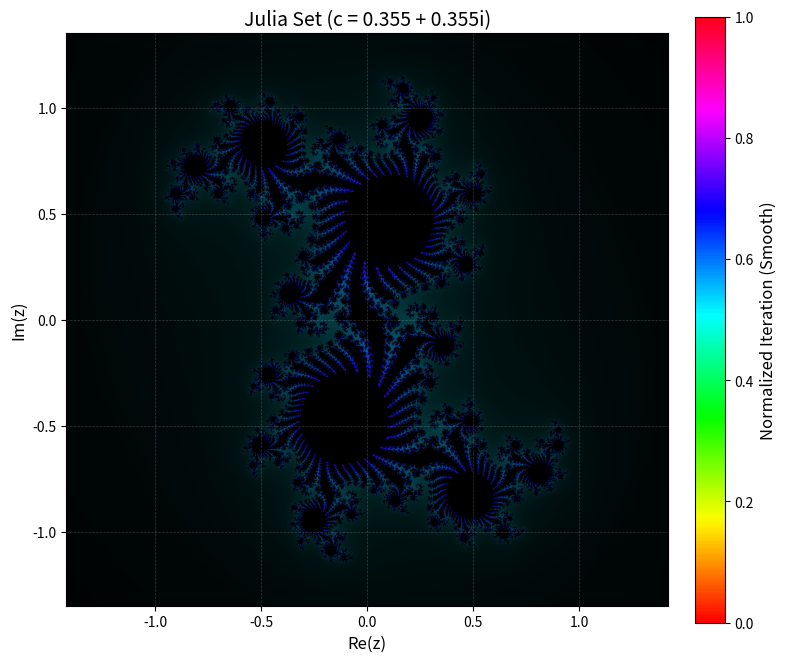

Generate this figure with matplotlib:
import numpy as np
import matplotlib.pyplot as plt
from matplotlib.colors import hsv_to_rgb

width, height = 1600, 1600
x_range = (-1.42, 1.42)
y_range = (-1.35, 1.35)
c = complex(0.35, 0.35)
max_iter = 360

x = np.linspace(x_range[0], x_range[1], width)
y = np.linspace(y_range[0], y_range[1], height)
X, Y = np.meshgrid(x, y)
Z = X + 1j * Y

iteration = np.zeros(Z.shape, dtype=int)
mask = np.ones(Z.shape, dtype=bool)
for i in range(max_iter):
    Z[mask] = Z[mask] ** 2 + c
    mask_new = np.abs(Z) <= 2
    iteration[mask & ~mask_new] = i
    mask = mask_new

with np.errstate(divide='ignore', invalid='ignore'):
    smooth = iteration + 1 - np.log(np.log2(np.abs(Z)))
    smooth = np.nan_to_num(smooth)
smooth_norm = (smooth - smooth.min()) / (smooth.max() - smooth.min())

hsv = np.zeros((height, width, 3), dtype=float)
hsv[..., 0] = (0.2 * smooth_norm + 0.5) % 1
hsv[..., 1] = 0.95
hsv[..., 2] = smooth_norm ** 0.6
rgb = hsv_to_rgb(hsv)

fig, ax = plt.subplots(figsize=(8, 8), dpi=112)
im = ax.imshow(rgb, extent=(x_range[0], x_range[1], y_range[0], y_range[1]), origin='lower')
ax.set_title('Julia Set (c = 0.355 + 0.355i)', fontsize=14)
ax.set_xlabel('Re(z)', fontsize=12)
ax.set_ylabel('Im(z)', fontsize=12)
ax.grid(True, color='white', alpha=0.2, linestyle='--', linewidth=0.5)

from matplotlib.cm import ScalarMappable
from matplotlib.colors import Normalize
sm = ScalarMappable(cmap='hsv', norm=Normalize(vmin=smooth_norm.min(), vmax=smooth_norm.max()))
sm.set_array([])
cbar = plt.colorbar(sm, ax=ax, fraction=0.046, pad=0.04)
cbar.set_label('Normalized Iteration (Smooth)', fontsize=12)

plt.tight_layout()
plt.savefig('julia_output.jpg', dpi=112, bbox_inches='tight')
plt.close() 
